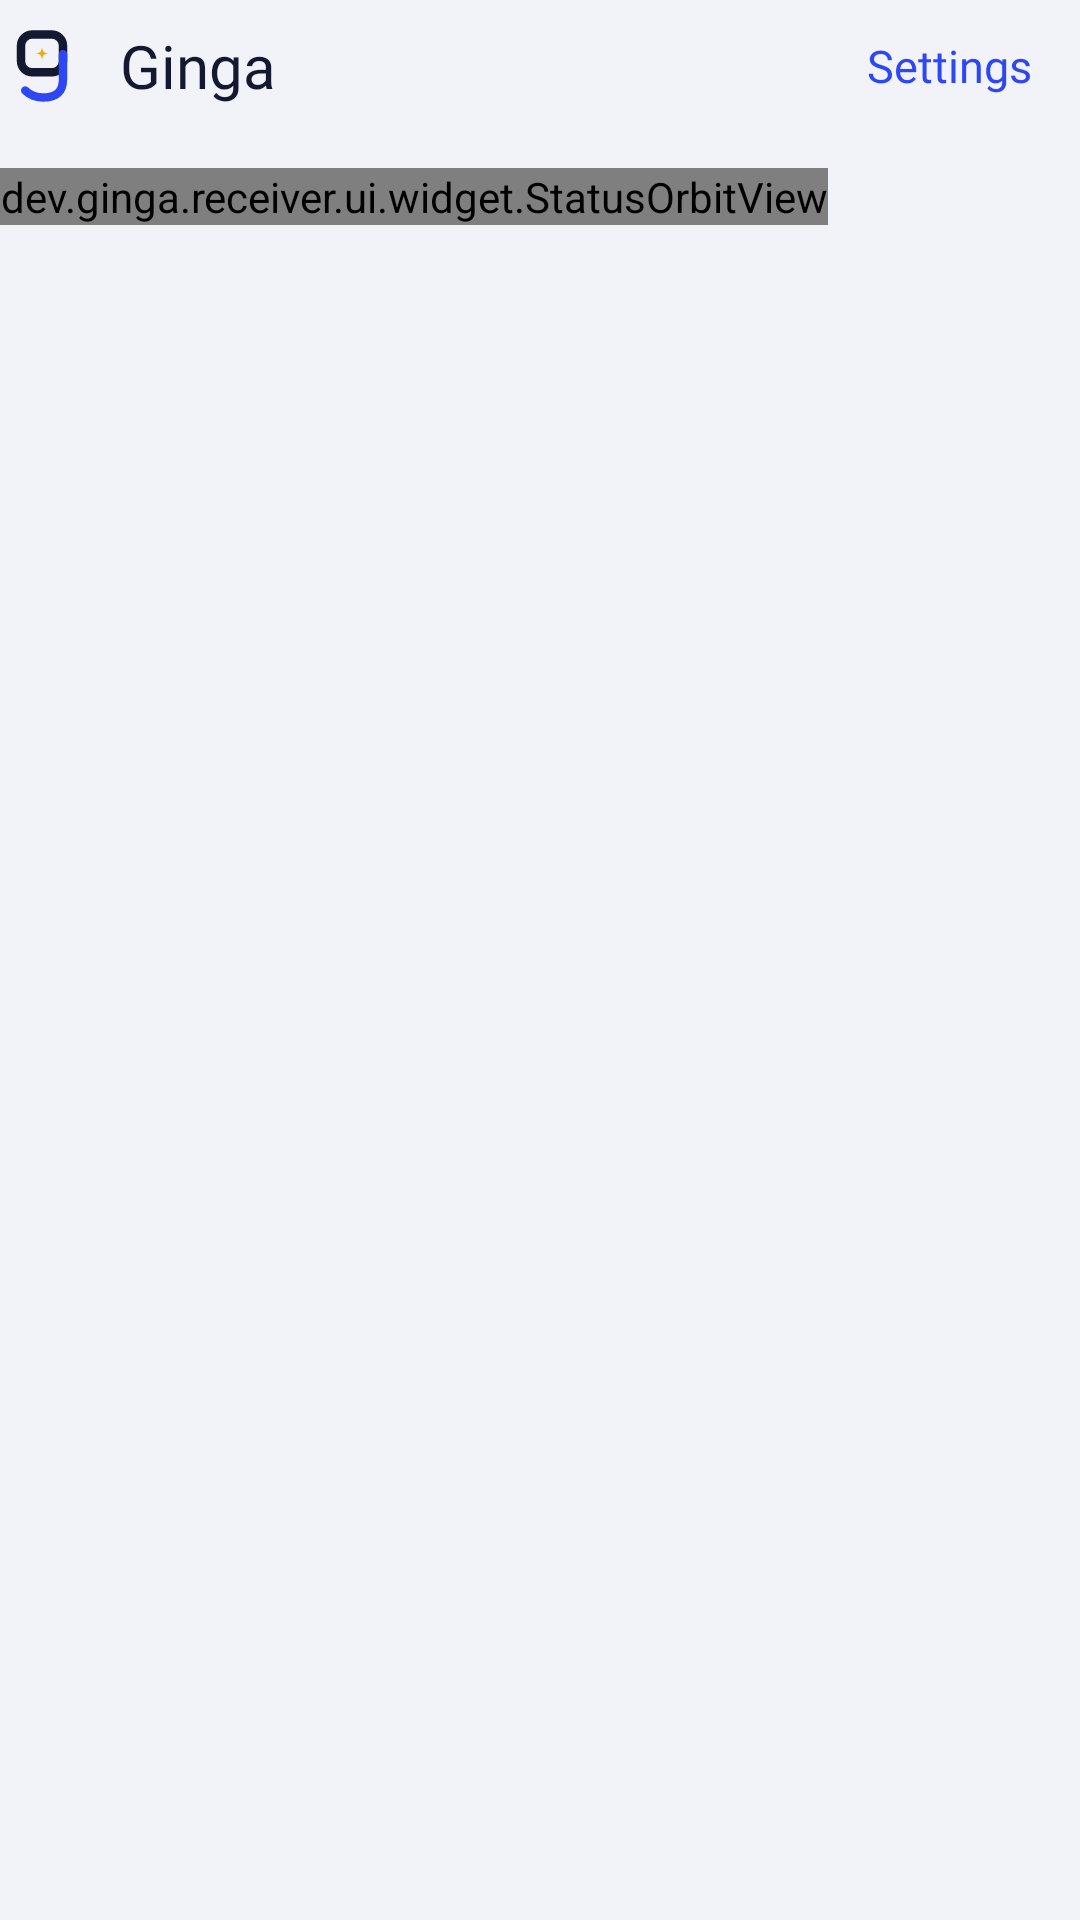

This screen was rendered from an Android layout file. Write that file and the resources it references.
<!-- AndroidManifest.xml: application theme Theme.Ginga.System -->
<!-- res/layout/home_header.xml -->
<?xml version="1.0" encoding="utf-8"?>
<LinearLayout xmlns:android="http://schemas.android.com/apk/res/android"
    android:layout_width="match_parent"
    android:layout_height="wrap_content"
    android:clipChildren="false"
    android:orientation="vertical">

    <LinearLayout
        android:layout_width="match_parent"
        android:layout_height="wrap_content"
        android:gravity="center_vertical"
        android:orientation="horizontal">

        <ImageView
            android:layout_width="28dp"
            android:layout_height="28dp"
            android:importantForAccessibility="no"
            android:src="?attr/gingaMonogram" />

        <TextView
            style="@style/Ginga.Text.Title"
            android:layout_width="0dp"
            android:layout_height="wrap_content"
            android:layout_marginStart="@dimen/ginga_space_3"
            android:layout_weight="1"
            android:accessibilityHeading="true"
            android:text="@string/app_name" />

        <Button
            android:id="@+id/settings"
            style="@style/Widget.Ginga.Button.Ghost"
            android:layout_width="wrap_content"
            android:layout_marginStart="@dimen/ginga_space_2"
            android:paddingStart="@dimen/ginga_space_4"
            android:paddingEnd="@dimen/ginga_space_4"
            android:text="@string/settings" />
    </LinearLayout>

    <dev.ginga.receiver.ui.widget.StatusOrbitView
        android:id="@+id/status_orbit"
        android:layout_width="wrap_content"
        android:layout_height="wrap_content"
        android:layout_marginTop="@dimen/ginga_space_3" />
</LinearLayout>
<!-- resources referenced by this layout -->
<resources>
  <dimen name="ginga_space_2">8dp</dimen>
  <dimen name="ginga_space_3">12dp</dimen>
  <dimen name="ginga_space_4">16dp</dimen>
  <string name="app_name">Ginga</string>
  <string name="settings">Settings</string>
  <style name="Ginga.Text.Title">
          <item name="android:textAppearance">@style/TextAppearance.Ginga.Title</item>
          <item name="android:lineHeight">26sp</item>
      </style>
  <style name="Widget.Ginga.Button.Ghost">
          <item name="android:background">@drawable/g_btn_ghost</item>
          <item name="android:textColor">?attr/gingaCobalt</item>
      </style>
  <style name="Theme.Ginga.System" parent="Theme.Ginga.Light" />
  <style name="TextAppearance.Ginga.Title" parent="TextAppearance.Ginga.FontDisplay">
          <item name="android:textSize">20sp</item>
      </style>
  <!-- drawable g_btn_ghost (drawable) -->
  <?xml version="1.0" encoding="utf-8"?>
  <selector xmlns:android="http://schemas.android.com/apk/res/android" android:enterFadeDuration="@integer/ginga_dur_tap" android:exitFadeDuration="@integer/ginga_dur_ui">
      <item android:state_pressed="true">
          <shape android:shape="rectangle">
              <solid android:color="?attr/gingaCobaltSoft" />
              <corners android:radius="@dimen/ginga_radius_pill" />
          </shape>
      </item>
      <item>
          <shape android:shape="rectangle">
              <solid android:color="@android:color/transparent" />
              <corners android:radius="@dimen/ginga_radius_pill" />
          </shape>
      </item>
  </selector>
  <style name="TextAppearance.Ginga.FontDisplay" parent="">
          <item name="android:fontFamily">@font/unbounded_semibold</item>
          <item name="android:textColor">?attr/gingaInk</item>
      </style>
  <dimen name="ginga_radius_pill">999dp</dimen>
  <color name="ginga_cobalt_light">#FF2E47F5</color>
  <color name="ginga_on_cobalt_light">#FFFFFFFF</color>
  <color name="ginga_cobalt_brand_light">#FF2E47F5</color>
  <color name="ginga_cobalt_soft_light">#FFE3E7FE</color>
  <color name="ginga_bg_light">#FFF2F3F8</color>
  <color name="ginga_surface_light">#FFFFFFFF</color>
  <color name="ginga_surface_2_light">#FFE8EAF3</color>
  <color name="ginga_ink_light">#FF141830</color>
  <color name="ginga_ink_muted_light">#FF565B78</color>
  <color name="ginga_line_light">#FFDCDFEA</color>
  <color name="ginga_star_light">#FFF2A900</color>
  <color name="ginga_success_light">#FF138A52</color>
  <color name="ginga_warning_light">#FFB26A00</color>
  <color name="ginga_danger_light">#FFC23B3B</color>
  <color name="ginga_cosmos_light">#FF0A0C1C</color>
  <color name="ginga_stardust_light">#FFF2F3F8</color>
  <!-- drawable g_seg_thumb (drawable) -->
  <?xml version="1.0" encoding="utf-8"?>
  <shape xmlns:android="http://schemas.android.com/apk/res/android" android:shape="rectangle">
      <solid android:color="?attr/gingaSurface" />
      <corners android:radius="9dp" />
  </shape>
</resources>
